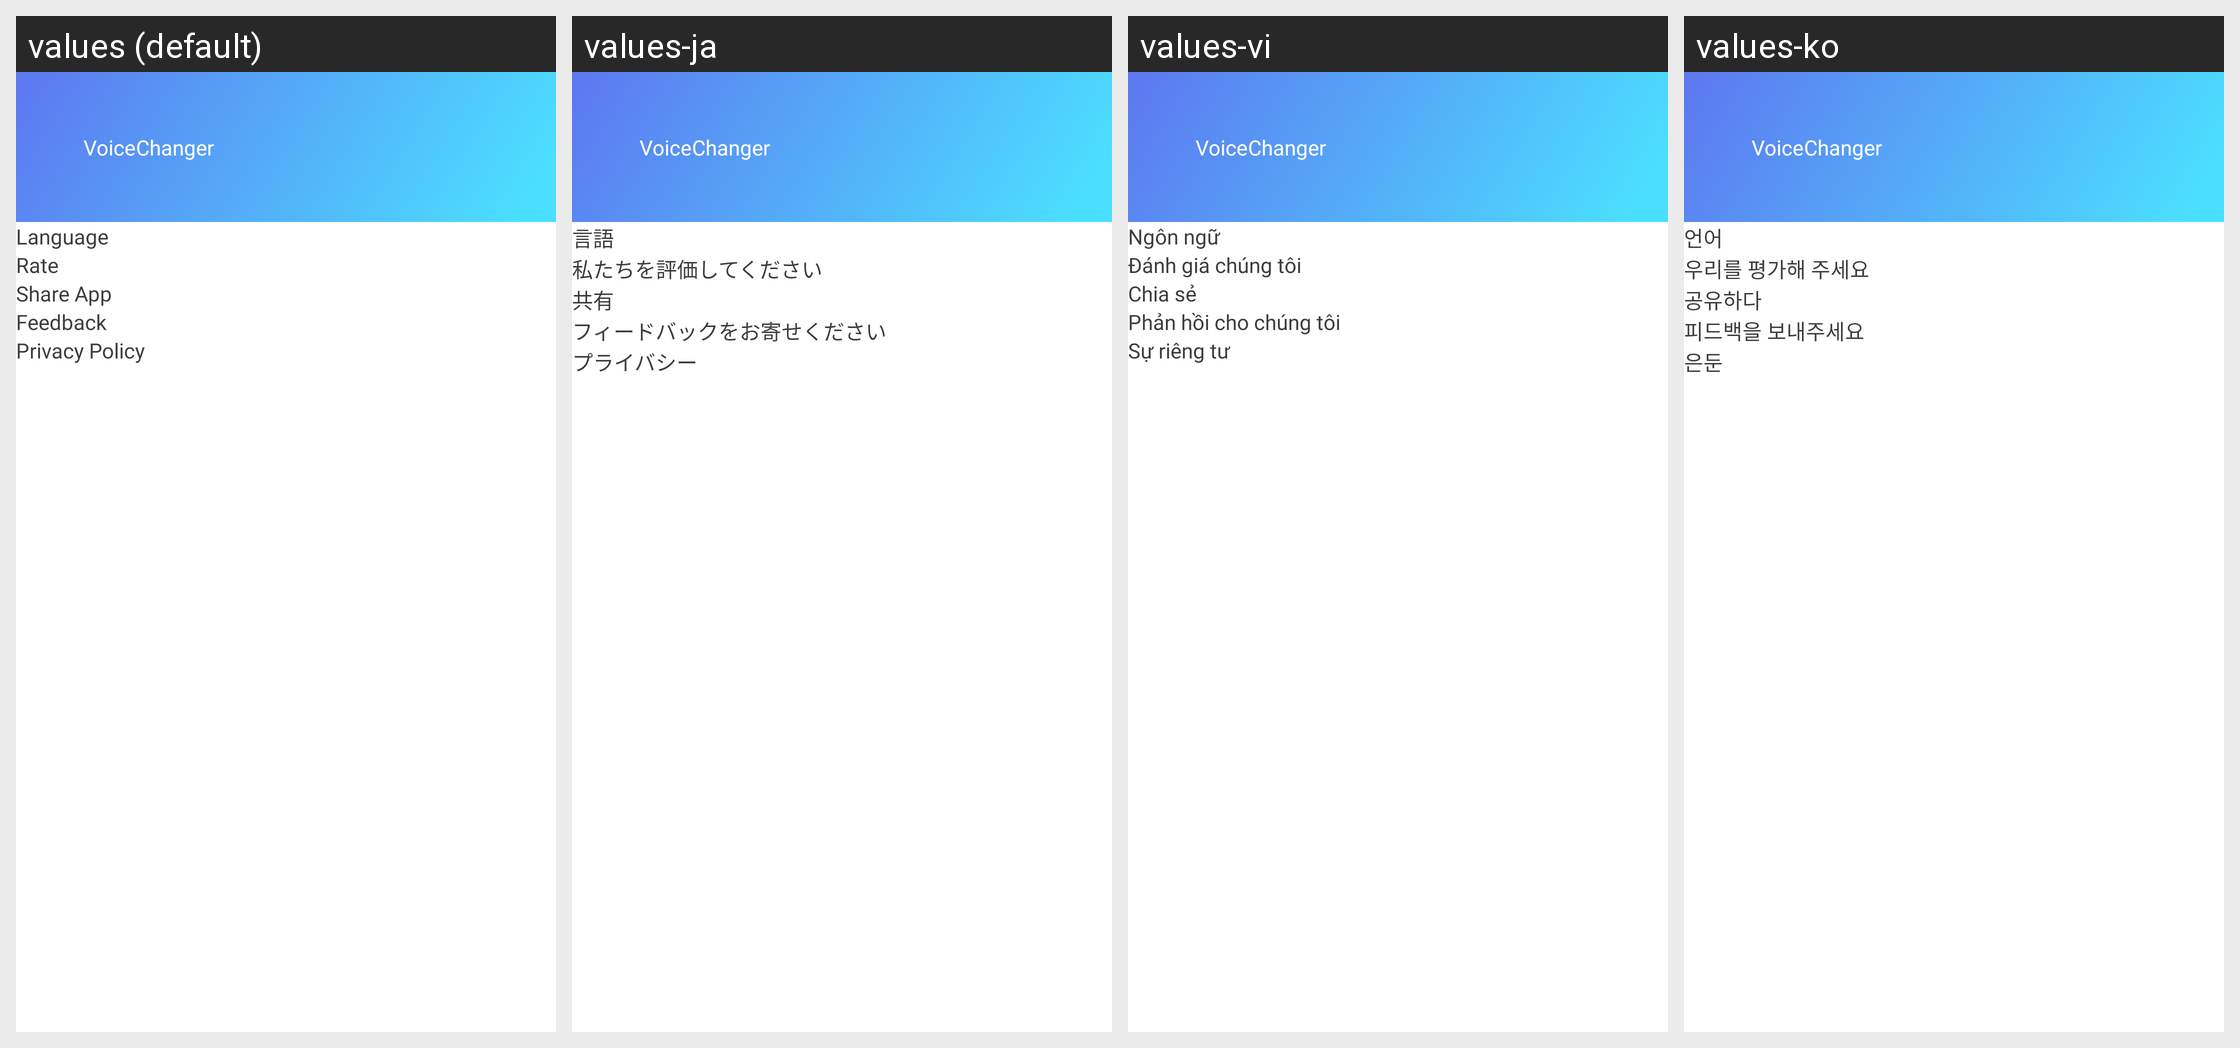

Here is an Android app screen in its default locale and in the app's own translations. Write out the translated-string differences for the strings that appear on this screen.
Android screen res/layout/header_navigation.xml rendered under 4 locales, left to right: values (default), values-ja, values-vi, values-ko. Device: Nexus 5 (rendered at 1080×1920; each locale shown at half size, 540×960, under a caption strip naming it); theme Theme.App.
Other locales in the repository, not shown: values-ar, values-bg, values-cs, values-de, values-el, values-es, values-fr, values-hi, values-id, values-in, values-it, values-nl, values-pl, values-pt, values-ro, values-ru, values-sv, values-th, values-zh-rCN, values-zh-rTW.
Strings drawn on this screen, with the default value and each locale's value (text and hints the layout hard-codes, and strings that could not be matched under every locale, appear in the picture but are not listed):

txt_voice
  values: Voice
  values-ja: Voice  [not translated; the default value is used]
  values-vi: Voice  [not translated; the default value is used]
  values-ko: Voice  [not translated; the default value is used]

txt_changer
  values: Changer
  values-ja: Changer  [not translated; the default value is used]
  values-vi: Changer  [not translated; the default value is used]
  values-ko: Changer  [not translated; the default value is used]

language
  values: Language
  values-ja: 言語
  values-vi: Ngôn ngữ
  values-ko: 언어

rate_us
  values: Rate
  values-ja: 私たちを評価してください
  values-vi: Đánh giá chúng tôi
  values-ko: 우리를 평가해 주세요

share
  values: Share App
  values-ja: 共有
  values-vi: Chia sẻ
  values-ko: 공유하다

feedback_us
  values: Feedback
  values-ja: フィードバックをお寄せください
  values-vi: Phản hồi cho chúng tôi
  values-ko: 피드백을 보내주세요

privacy
  values: Privacy Policy
  values-ja: プライバシー
  values-vi: Sự riêng tư
  values-ko: 은둔
